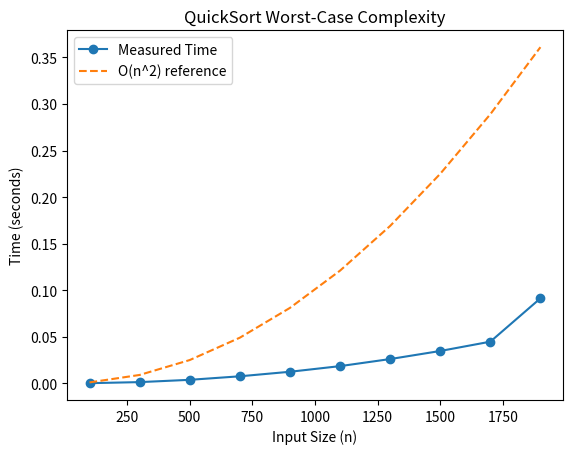

This figure's Python source:
import time
import matplotlib.pyplot as plt
import sys
sys.setrecursionlimit(5000)

def partition(arr, lb, hb):
    pivot = arr[lb]
    i = lb + 1
    j = hb

    while True:
        while i <= j and arr[i] <= pivot:
            i += 1
        while arr[j] > pivot:
            j -= 1
        if i <= j:
            arr[i], arr[j] = arr[j], arr[i]
        else:
            break

    arr[lb], arr[j] = arr[j], arr[lb]
    return j

def quickSort (arr, lb, hb):
    if lb < hb:
        pivot_index = partition(arr, lb, hb)
        quickSort(arr, lb, pivot_index - 1)
        quickSort(arr, pivot_index + 1, hb)
    return arr

sizes = []
times = []

for n in range(100, 2000, 200):
    arr = list(range(n))  # sorted -> worst case
    start = time.time()
    quickSort(arr, 0, len(arr) - 1)
    end = time.time()

    sizes.append(n)
    times.append(end - start)


plt.plot(sizes, times, 'o-', label="Measured Time")

# Interpolating n^2 curve
n2 = [ (n**2)/1e7 for n in sizes ]
plt.plot(sizes, n2, '--', label="O(n^2) reference")

plt.xlabel("Input Size (n)")
plt.ylabel("Time (seconds)")
plt.title("QuickSort Worst-Case Complexity")
plt.legend()
plt.savefig("QuickSort Worst-Case")
plt.show()
